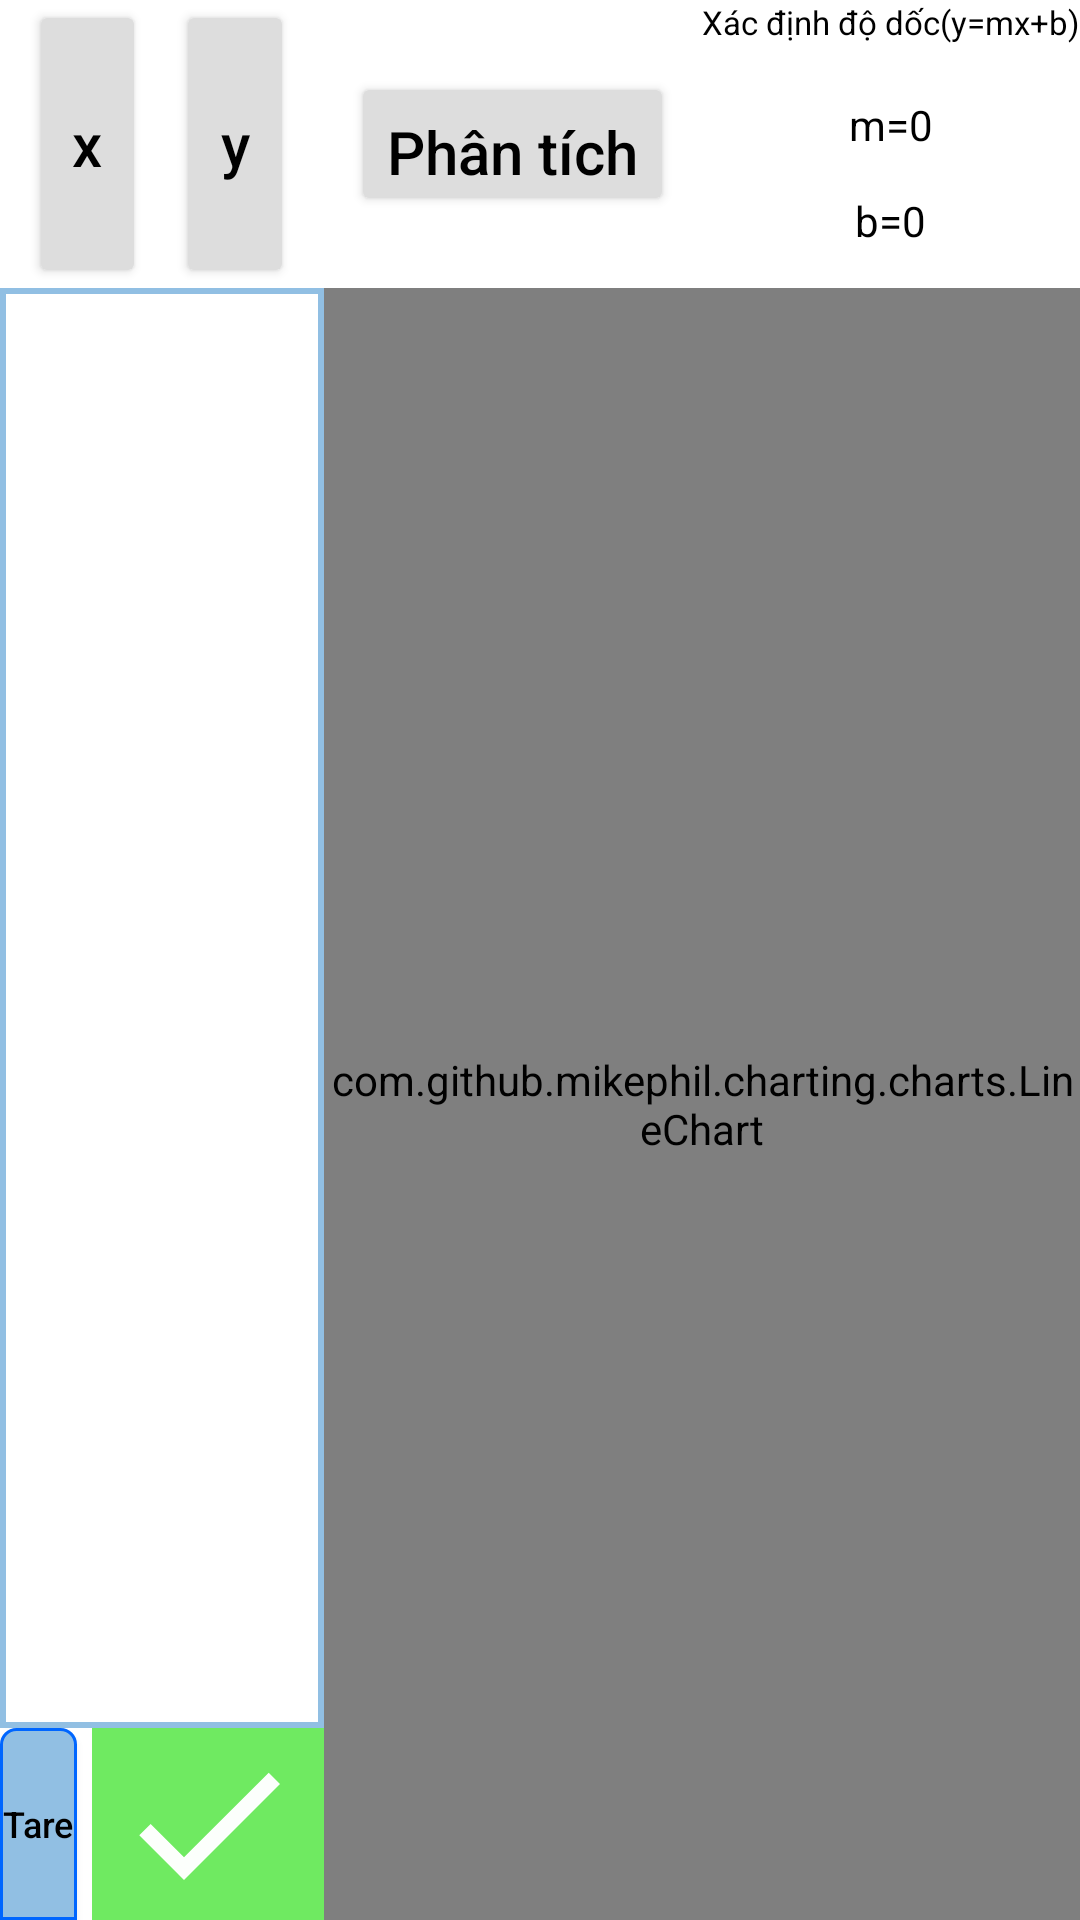

This screen was rendered from an Android layout file. Write that file and the resources it references.
<!-- AndroidManifest.xml: application theme Theme.SensorCollection -->
<!-- res/layout/fragment_nhapbangtay.xml -->
<?xml version="1.0" encoding="utf-8"?>
<LinearLayout xmlns:android="http://schemas.android.com/apk/res/android"
    android:orientation="horizontal"
    android:layout_width="match_parent"
    android:weightSum="10"
    android:layout_height="match_parent">
    <LinearLayout
        android:layout_width="0dp"
        android:layout_weight="3"
        android:weightSum="10"
        android:orientation="vertical"
        android:layout_height="match_parent">
        <LinearLayout
            android:layout_weight="1.5"
            android:weightSum="10"
            android:gravity="center"
            android:layout_width="match_parent"
            android:layout_height="0dp">
            <Button
                android:id="@+id/buttonDulieux_fragmentNhapbangtay"
                android:layout_weight="4"
                android:backgroundTint="@color/xam"
                android:text="x"
                android:textColor="@color/black"
                android:layout_width="0dp"
                android:textAllCaps="false"
                android:maxLines="1"
                android:autoSizeMaxTextSize="20sp"
                android:autoSizeMinTextSize="4sp"
                android:autoSizeStepGranularity="1sp"
                android:autoSizeTextType="uniform"
                android:layout_marginRight="5dp"
                android:layout_height="match_parent"/>
            <Button
                android:id="@+id/buttonDulieuy_fragmentNhapbangtay"
                android:layout_weight="4"
                android:backgroundTint="@color/xam"
                android:text="y"
                android:layout_marginLeft="5dp"
                android:textColor="@color/black"
                android:maxLines="1"
                android:autoSizeMaxTextSize="20sp"
                android:autoSizeMinTextSize="4sp"
                android:autoSizeStepGranularity="1sp"
                android:autoSizeTextType="uniform"
                android:textAllCaps="false"
                android:layout_width="0dp"
                android:layout_height="match_parent"/>
        </LinearLayout>
        <LinearLayout
            android:layout_weight="7.5"
            android:background="@color/xanhduongnhat"
            android:layout_width="match_parent"
            android:layout_height="0dp">
            <ListView
                android:divider="@color/xanhduongnhat"
                android:dividerHeight="1.0dp"
                android:background="@color/white"
                android:layout_margin="2dp"
                android:minHeight="20dp"
                android:id="@+id/listview_fragmentNhapbangtay"
                android:layout_width="match_parent"
                android:layout_height="match_parent"/>
        </LinearLayout>
        <LinearLayout
            android:layout_weight="1"
            android:layout_width="match_parent"
            android:weightSum="10"
            android:orientation="horizontal"
            android:layout_height="0dp">
            <androidx.appcompat.widget.AppCompatButton
                android:id="@+id/buttonTare_fragmentNhapbangtay"
                android:layout_weight="2.5"
                android:text="Tare"
                android:textColor="@color/black"
                android:layout_gravity="fill_vertical"
                android:textAllCaps="false"
                android:maxLines="1"
                android:background="@drawable/button_custom"
                android:autoSizeMaxTextSize="15sp"
                android:autoSizeMinTextSize="4sp"
                android:autoSizeStepGranularity="1sp"
                android:autoSizeTextType="uniform"
                android:layout_width="0dp"
                android:layout_height="match_parent"/>
            <ImageView
                android:id="@+id/imageview_fragmentNhapbangtay"
                android:background="#6FEA61"
                android:src="@drawable/ic_check_fragmentnhapbangtay"
                android:layout_weight="7.5"
                android:layout_marginLeft="5dp"
                android:layout_width="0dp"
                android:layout_height="match_parent"/>
        </LinearLayout>
    </LinearLayout>

    <LinearLayout
        android:layout_width="0dp"
        android:layout_height="match_parent"
        android:layout_weight="7"
        android:orientation="vertical"
        android:weightSum="10">

        <LinearLayout
            android:layout_width="match_parent"
            android:layout_height="0dp"
            android:layout_weight="1.5"
            android:weightSum="10">

            <LinearLayout
                android:layout_width="0dp"
                android:layout_height="match_parent"
                android:layout_weight="5"
                android:gravity="center">

                <Button
                    android:id="@+id/buttonPhantich_fragmentNhapbangtay"
                    android:layout_width="wrap_content"
                    android:layout_height="wrap_content"
                    android:backgroundTint="@color/xam"
                    android:paddingBottom="5dp"
                    android:text="Phân tích"
                    android:textAllCaps="false"
                    android:textColor="@color/black"
                    android:textSize="20sp" />
            </LinearLayout>

            <LinearLayout
                android:layout_width="0dp"
                android:layout_height="match_parent"
                android:layout_weight="5"
                android:weightSum="3"
                android:gravity="center_horizontal"
                android:orientation="vertical">

                <TextView
                    android:layout_width="wrap_content"
                    android:layout_height="0dp"
                    android:layout_weight="1"
                    android:text="Xác định độ dốc(y=mx+b)"
                    android:textColor="@color/black"
                    android:autoSizeMaxTextSize="15sp"
                    android:autoSizeMinTextSize="4sp"
                    android:autoSizeStepGranularity="1sp"
                    android:autoSizeTextType="uniform"
                    android:maxLines="1" />

                <TextView
                    android:id="@+id/textviewDodoc_fragment_nhapbangtay"
                    android:layout_width="wrap_content"
                    android:layout_height="0dp"
                    android:layout_weight="1"
                    android:text="m=0"
                    android:textColor="@color/black"
                    android:autoSizeMaxTextSize="15sp"
                    android:autoSizeMinTextSize="4sp"
                    android:autoSizeStepGranularity="1sp"
                    android:autoSizeTextType="uniform"
                    android:maxLines="1" />

                <TextView
                    android:id="@+id/textviewoffset_fragment_nhapbangtay"
                    android:layout_width="wrap_content"
                    android:layout_height="0dp"
                    android:layout_weight="1"
                    android:text="b=0"
                    android:textColor="@color/black"
                    android:autoSizeMaxTextSize="15sp"
                    android:autoSizeMinTextSize="4sp"
                    android:autoSizeStepGranularity="1sp"
                    android:autoSizeTextType="uniform"
                    android:maxLines="1" />

            </LinearLayout>

        </LinearLayout>

        <com.github.mikephil.charting.charts.LineChart
            android:id="@+id/linechart_fragmentNhapbangtay"
            android:layout_width="match_parent"
            android:layout_height="0dp"
            android:layout_weight="8.5" />
    </LinearLayout>
</LinearLayout>
<!-- resources referenced by this layout -->
<resources>
  <color name="black">#FF000000</color>
  <color name="white">#FFFFFFFF</color>
  <color name="xam">#dddddd</color>
  <color name="xanhduongnhat">#91BFE3</color>
  <!-- drawable button_custom (drawable) -->
  <?xml version="1.0" encoding="utf-8"?>
  <shape xmlns:android="http://schemas.android.com/apk/res/android"
      android:shape="rectangle">
      <corners
          android:topLeftRadius="5dp"
          android:topRightRadius="5dp"
          android:bottomRightRadius="0dp"
          android:bottomLeftRadius="0dp" />
      <stroke
          android:width="1dp"
          android:color="@color/xanhnhat" />
      <solid android:color="@color/xanhduongnhat"/>
  </shape>
  <!-- drawable ic_check_fragmentnhapbangtay (drawable) -->
  <vector android:height="24dp" android:tint="#FCFFFC"
      android:viewportHeight="24" android:viewportWidth="24"
      android:width="24dp" xmlns:android="http://schemas.android.com/apk/res/android">
      <path android:fillColor="@android:color/white" android:pathData="M9,16.17L4.83,12l-1.42,1.41L9,19 21,7l-1.41,-1.41z"/>
  </vector>
  <style name="Theme.SensorCollection" parent="Theme.MaterialComponents.DayNight.NoActionBar">
          
          <item name="colorPrimary">@color/purple_500</item>
          <item name="colorPrimaryVariant">@color/purple_700</item>
          <item name="colorOnPrimary">@color/white</item>
          
          <item name="colorSecondary">@color/teal_200</item>
          <item name="colorSecondaryVariant">@color/teal_700</item>
          <item name="colorOnSecondary">@color/black</item>
          
          <item name="android:statusBarColor" tools:targetApi="l">?attr/colorPrimaryVariant</item>
          
      </style>
  <color name="xanhnhat">#0066ff</color>
  <color name="purple_500">#FF6200EE</color>
  <color name="purple_700">#FF3700B3</color>
  <color name="teal_200">#FF03DAC5</color>
  <color name="teal_700">#FF018786</color>
</resources>
